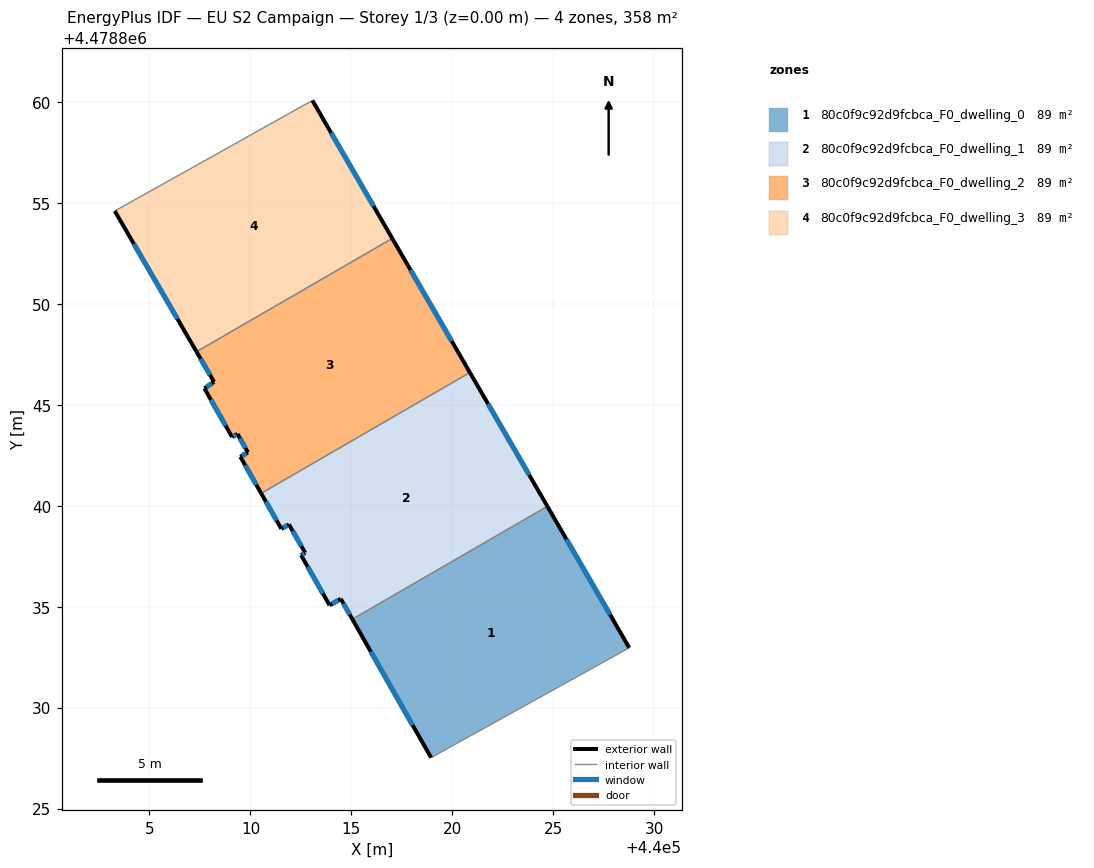
=== STOREY PLAN SPEC (per zone: floor XY polygon, exterior-wall plan segments, windows/doors) ===
zone 1: 80c0f9c92d9fcbca_F0_dwelling_0  (89.4 m²)
  floor: (440024.70, 4478839.97) (440028.76, 4478832.96) (440018.95, 4478827.53) (440015.05, 4478834.38)
  exterior wall: (440028.76, 4478832.96) – (440024.70, 4478839.97)  [8.1 m]
    window: (440027.81, 4478834.60) – (440025.65, 4478838.33)  [6.9 m²]
  exterior wall: (440015.05, 4478834.38) – (440018.95, 4478827.53)  [7.9 m]
    window: (440015.96, 4478832.77) – (440018.03, 4478829.13)  [6.7 m²]
  interior walls: 2
zone 2: 80c0f9c92d9fcbca_F0_dwelling_1  (89.4 m²)
  floor: (440020.87, 4478846.59) (440024.70, 4478839.97) (440015.05, 4478834.38) (440014.47, 4478835.39) (440013.92, 4478835.07) (440012.51, 4478837.56) (440012.71, 4478837.67) (440011.91, 4478839.07) (440011.53, 4478838.85) (440010.53, 4478840.61)
  exterior wall: (440013.92, 4478835.07) – (440014.47, 4478835.39)  [0.6 m]
    window: (440014.05, 4478835.14) – (440014.34, 4478835.31)  [0.5 m²]
  exterior wall: (440012.51, 4478837.56) – (440013.92, 4478835.07)  [2.9 m]
    window: (440012.84, 4478836.97) – (440013.59, 4478835.65)  [2.4 m²]
  exterior wall: (440012.71, 4478837.67) – (440012.51, 4478837.56)  [0.2 m]
    window: (440012.66, 4478837.64) – (440012.55, 4478837.58)  [0.2 m²]
  exterior wall: (440011.91, 4478839.07) – (440012.71, 4478837.67)  [1.6 m]
    window: (440012.10, 4478838.74) – (440012.52, 4478837.99)  [1.4 m²]
  exterior wall: (440011.53, 4478838.85) – (440011.91, 4478839.07)  [0.4 m]
    window: (440011.62, 4478838.90) – (440011.82, 4478839.02)  [0.4 m²]
  exterior wall: (440010.53, 4478840.61) – (440011.53, 4478838.85)  [2.0 m]
    window: (440010.77, 4478840.20) – (440011.30, 4478839.26)  [1.7 m²]
  exterior wall: (440024.70, 4478839.97) – (440020.87, 4478846.59)  [7.7 m]
    window: (440023.80, 4478841.52) – (440021.76, 4478845.04)  [6.5 m²]
  exterior wall: (440014.47, 4478835.39) – (440015.05, 4478834.38)  [1.2 m]
    window: (440014.61, 4478835.15) – (440014.91, 4478834.61)  [1.0 m²]
  interior walls: 2
zone 3: 80c0f9c92d9fcbca_F0_dwelling_2  (89.4 m²)
  floor: (440017.02, 4478853.23) (440020.87, 4478846.59) (440010.53, 4478840.61) (440009.50, 4478842.42) (440009.88, 4478842.64) (440009.36, 4478843.55) (440009.09, 4478843.40) (440007.72, 4478845.81) (440008.20, 4478846.13) (440007.33, 4478847.62)
  exterior wall: (440009.88, 4478842.64) – (440009.50, 4478842.42)  [0.4 m]
    window: (440009.79, 4478842.59) – (440009.59, 4478842.47)  [0.4 m²]
  exterior wall: (440009.36, 4478843.55) – (440009.88, 4478842.64)  [1.1 m]
    window: (440009.48, 4478843.34) – (440009.75, 4478842.85)  [0.9 m²]
  exterior wall: (440009.09, 4478843.40) – (440009.36, 4478843.55)  [0.3 m]
    window: (440009.15, 4478843.44) – (440009.29, 4478843.52)  [0.3 m²]
  exterior wall: (440007.72, 4478845.81) – (440009.09, 4478843.40)  [2.8 m]
    window: (440008.04, 4478845.24) – (440008.77, 4478843.96)  [2.4 m²]
  exterior wall: (440008.20, 4478846.13) – (440007.72, 4478845.81)  [0.6 m]
    window: (440008.09, 4478846.05) – (440007.83, 4478845.88)  [0.5 m²]
  exterior wall: (440007.33, 4478847.62) – (440008.20, 4478846.13)  [1.7 m]
    window: (440007.53, 4478847.27) – (440008.00, 4478846.48)  [1.5 m²]
  exterior wall: (440020.87, 4478846.59) – (440017.02, 4478853.23)  [7.7 m]
    window: (440019.97, 4478848.15) – (440017.92, 4478851.68)  [6.5 m²]
  exterior wall: (440009.50, 4478842.42) – (440010.53, 4478840.61)  [2.1 m]
    window: (440009.74, 4478842.00) – (440010.29, 4478841.03)  [1.8 m²]
  interior walls: 2
zone 4: 80c0f9c92d9fcbca_F0_dwelling_3  (89.4 m²)
  floor: (440013.07, 4478860.06) (440017.02, 4478853.23) (440007.33, 4478847.62) (440003.28, 4478854.59)
  exterior wall: (440017.02, 4478853.23) – (440013.07, 4478860.06)  [7.9 m]
    window: (440016.10, 4478854.83) – (440013.99, 4478858.46)  [6.7 m²]
  exterior wall: (440003.28, 4478854.59) – (440007.33, 4478847.62)  [8.1 m]
    window: (440004.23, 4478852.96) – (440006.38, 4478849.25)  [6.8 m²]
  interior walls: 2

=== DERIVED (storey summary) ===
Building: EU S2 Campaign
Storey: 1 of 3  (floor level z = 0.00 m)
Storey gross floor area: 357.5 m²
Zones on this storey: 4
  - 80c0f9c92d9fcbca_F0_dwelling_0: floor 89.4 m²; exterior wall 16.0 m (47.9 m²); 2 window(s) 13.6 m²; WWR 28.3%
  - 80c0f9c92d9fcbca_F0_dwelling_1: floor 89.4 m²; exterior wall 16.6 m (49.9 m²); 8 window(s) 14.1 m²; WWR 28.3%
  - 80c0f9c92d9fcbca_F0_dwelling_2: floor 89.4 m²; exterior wall 16.6 m (49.9 m²); 8 window(s) 14.1 m²; WWR 28.3%
  - 80c0f9c92d9fcbca_F0_dwelling_3: floor 89.4 m²; exterior wall 16.0 m (47.9 m²); 2 window(s) 13.5 m²; WWR 28.3%
Zone adjacency (shared interzone walls):
  - 80c0f9c92d9fcbca_F0_dwelling_0 ↔ 80c0f9c92d9fcbca_F0_dwelling_1
  - 80c0f9c92d9fcbca_F0_dwelling_1 ↔ 80c0f9c92d9fcbca_F0_dwelling_2
  - 80c0f9c92d9fcbca_F0_dwelling_2 ↔ 80c0f9c92d9fcbca_F0_dwelling_3